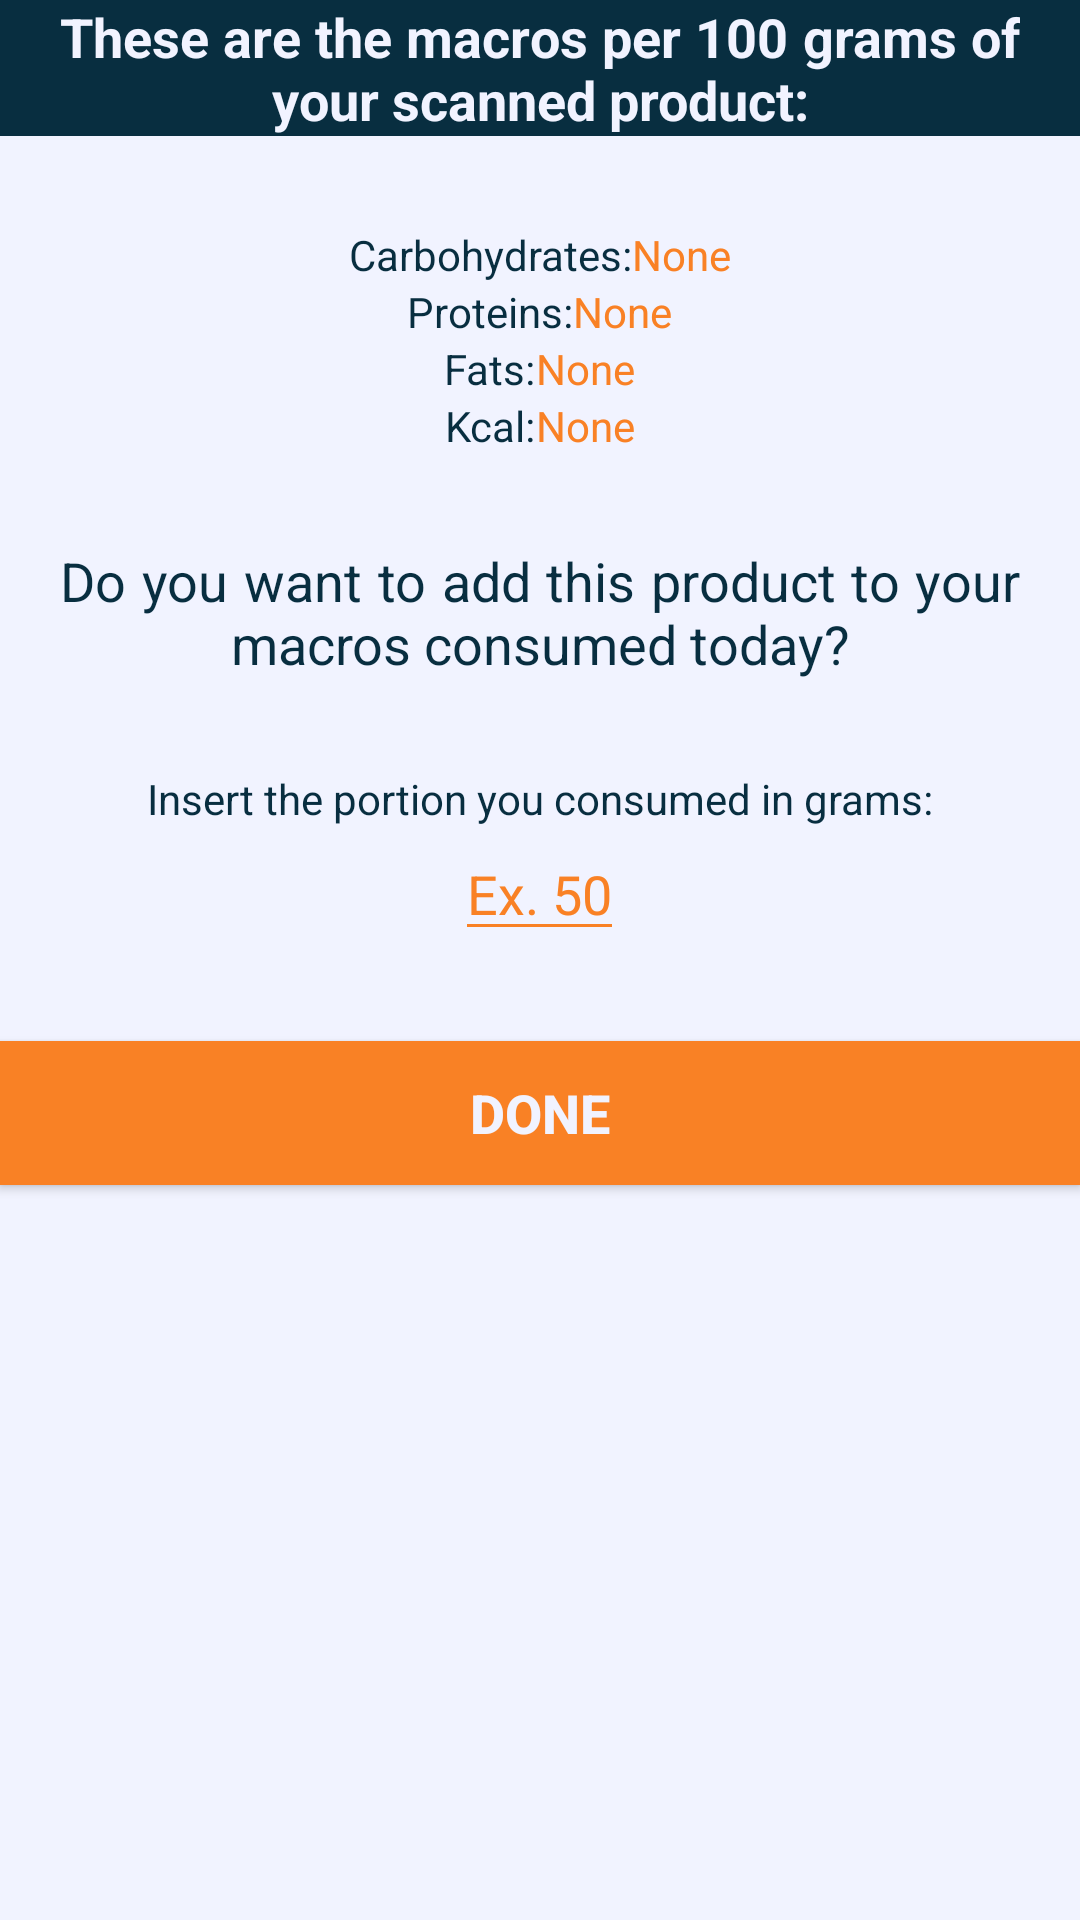

This screen was rendered from an Android layout file. Write that file and the resources it references.
<!-- AndroidManifest.xml: application theme VivaVida -->
<!-- res/layout/dialog_scan_product.xml -->
<?xml version="1.0" encoding="utf-8"?>
<LinearLayout xmlns:android="http://schemas.android.com/apk/res/android"
    android:layout_width="match_parent"
    android:layout_height="match_parent"
    android:layout_gravity="center"
    android:orientation="vertical">

    <TextView
        android:id="@+id/textView3"
        android:layout_width="match_parent"
        android:layout_height="wrap_content"
        android:background="@color/mydarkblue"
        android:gravity="center"
        android:justificationMode="inter_word"
        android:paddingHorizontal="20dp"
        android:text="@string/dialog_macros_a"
        android:textColor="@color/mywhite"
        android:textSize="18sp"
        android:textStyle="bold" />

    <LinearLayout
        android:layout_width="wrap_content"
        android:layout_height="wrap_content"
        android:layout_gravity="center"
        android:layout_marginTop="30dp"
        android:orientation="horizontal">

        <TextView
            android:id="@+id/CarbsText"
            android:layout_width="wrap_content"
            android:layout_height="wrap_content"
            android:layout_weight="1"
            android:text="@string/dialog_macros_carbs"
            android:textColor="@color/mydarkblue" />

        <TextView
            android:id="@+id/CarbsValue"
            android:layout_width="wrap_content"
            android:layout_height="match_parent"
            android:layout_weight="1"
            android:text="@string/none"
            android:textColor="@color/myorange" />
    </LinearLayout>

    <LinearLayout
        android:layout_width="wrap_content"
        android:layout_height="wrap_content"
        android:layout_gravity="center"
        android:orientation="horizontal">

        <TextView
            android:id="@+id/ProteinsText"
            android:layout_width="wrap_content"
            android:layout_height="wrap_content"
            android:layout_weight="1"
            android:text="@string/dialog_macros_prot"
            android:textColor="@color/mydarkblue" />

        <TextView
            android:id="@+id/ProteinsValue"
            android:layout_width="wrap_content"
            android:layout_height="wrap_content"
            android:layout_weight="1"
            android:text="@string/none"
            android:textColor="@color/myorange" />
    </LinearLayout>

    <LinearLayout
        android:layout_width="wrap_content"
        android:layout_height="wrap_content"
        android:layout_gravity="center"
        android:orientation="horizontal">

        <TextView
            android:id="@+id/FatsText"
            android:layout_width="wrap_content"
            android:layout_height="wrap_content"
            android:layout_weight="1"
            android:text="@string/dialog_macros_fats"
            android:textColor="@color/mydarkblue" />

        <TextView
            android:id="@+id/FatsValue"
            android:layout_width="wrap_content"
            android:layout_height="wrap_content"
            android:layout_weight="1"
            android:text="@string/none"
            android:textColor="@color/myorange" />
    </LinearLayout>

    <LinearLayout
        android:layout_width="wrap_content"
        android:layout_height="wrap_content"
        android:layout_gravity="center"
        android:orientation="horizontal">

        <TextView
            android:id="@+id/kcalText"
            android:layout_width="wrap_content"
            android:layout_height="wrap_content"
            android:layout_weight="1"
            android:text="@string/dialog_macros_kcal"
            android:textColor="@color/mydarkblue" />

        <TextView
            android:id="@+id/kcalValue"
            android:layout_width="wrap_content"
            android:layout_height="wrap_content"
            android:layout_weight="1"
            android:text="@string/none"
            android:textColor="@color/myorange" />
    </LinearLayout>

    <TextView
        android:id="@+id/QuestionAdd"
        android:layout_width="wrap_content"
        android:layout_height="wrap_content"
        android:layout_marginHorizontal="20dp"
        android:layout_marginVertical="30dp"
        android:gravity="center"
        android:justificationMode="inter_word"
        android:text="@string/dialog_macros_c"
        android:textColor="@color/mydarkblue"
        android:textSize="18sp" />

    <TextView
        android:id="@+id/insertQuantity"
        android:layout_width="wrap_content"
        android:layout_height="wrap_content"
        android:layout_gravity="center"
        android:text="@string/dialog_macros_d"
        android:textColor="@color/mydarkblue" />

    <EditText
        android:id="@+id/prodQuantity"
        android:layout_width="wrap_content"
        android:layout_height="wrap_content"
        android:layout_gravity="center"
        android:layout_marginBottom="30sp"
        android:autofillHints="100"
        android:backgroundTint="@color/myorange"
        android:hint="@string/ex_50"
        android:inputType="numberDecimal"
        android:maxLength="3"
        android:maxLines="1"
        android:textColor="@color/black"
        android:textColorHint="@color/myorange" />

    <Button
        android:id="@+id/Done2"
        android:layout_width="match_parent"
        android:layout_height="wrap_content"
        android:background="@color/myorange"
        android:text="@string/dialog_macros_done"
        android:textColor="@color/mywhite"
        android:textSize="18sp"
        android:textStyle="bold" />
</LinearLayout>
<!-- resources referenced by this layout -->
<resources>
  <color name="black">#000000</color>
  <color name="mydarkblue">#082e40</color>
  <color name="myorange">#f98125</color>
  <color name="mywhite">#F1F3FF</color>
  <string name="dialog_macros_a">These are the macros per 100 grams of your scanned product:</string>
  <string name="dialog_macros_c">Do you want to add this product to your macros consumed today?</string>
  <string name="dialog_macros_carbs">Carbohydrates:</string>
  <string name="dialog_macros_d">Insert the portion you consumed in grams:</string>
  <string name="dialog_macros_done">Done</string>
  <string name="dialog_macros_fats">Fats:</string>
  <string name="dialog_macros_kcal">Kcal:</string>
  <string name="dialog_macros_prot">Proteins:</string>
  <string name="ex_50">Ex. 50</string>
  <string name="none">None</string>
  <style name="VivaVida" parent="Theme.AppCompat.Light.DarkActionBar">
          
          <item name="colorPrimary">@color/mydarkblue</item>
          <item name="colorPrimaryDark">@color/mydarkblue</item>
          <item name="colorAccent">@color/myorange</item>
          
          <item name="android:windowBackground">@color/mywhite</item>
          <item name="android:navigationBarColor">@color/mydarkblue</item>
      </style>
</resources>
